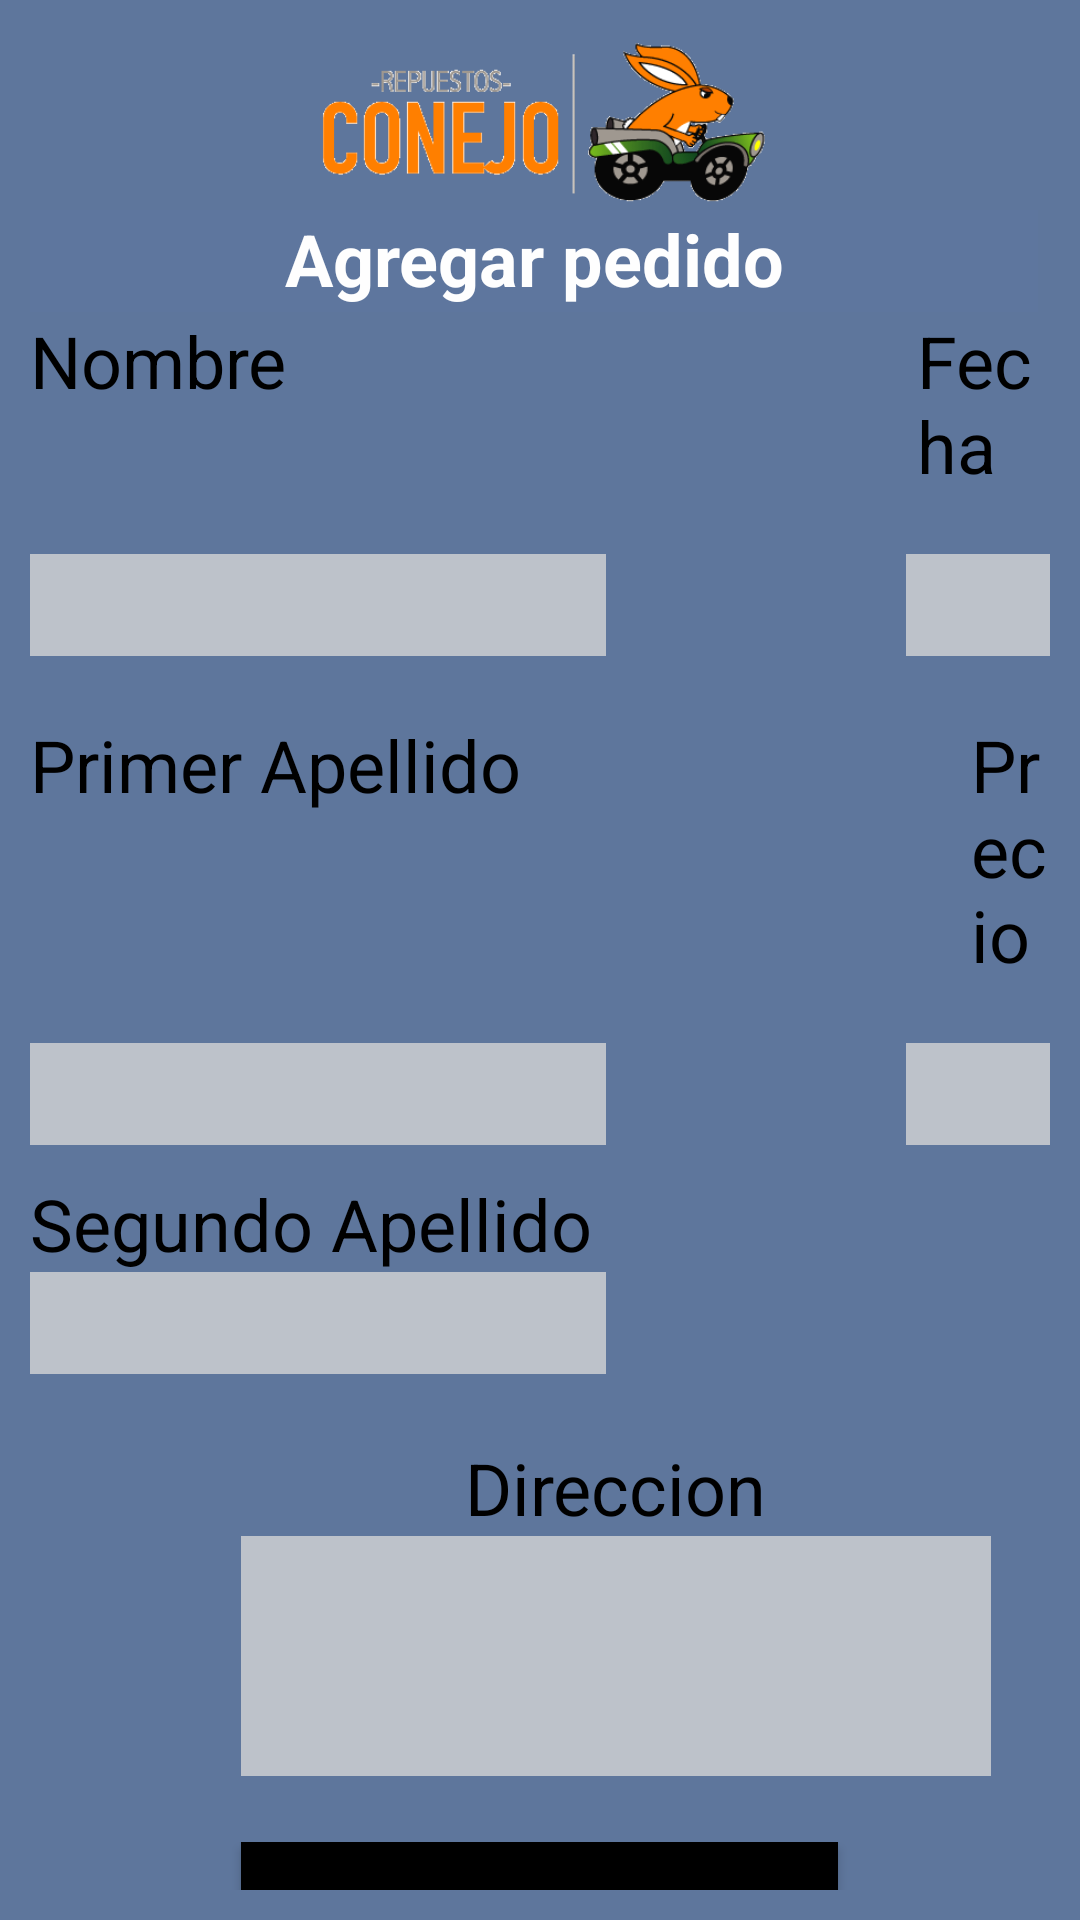

Android layout source for this screen:
<!-- AndroidManifest.xml: application theme Theme.RepuestosConejo -->
<!-- res/layout/fragment_add_pedidos.xml -->
<?xml version="1.0" encoding="utf-8"?>
<LinearLayout xmlns:android="http://schemas.android.com/apk/res/android"
    xmlns:app="http://schemas.android.com/apk/res-auto"
    xmlns:tools="http://schemas.android.com/tools"
    android:layout_width="match_parent"
    android:layout_height="match_parent"
    android:background="#5E769C"
    android:orientation="vertical"
    android:padding="10sp"
    tools:context=".ui.Pedidos.AddPedidosFragment">

    <ImageView
        android:id="@+id/img_logo_addrep"
        android:layout_width="match_parent"
        android:layout_height="60dp"
        app:srcCompat="@drawable/logo_repuestos_conejo"
        tools:ignore="MissingConstraints" />

    <LinearLayout
        android:layout_width="match_parent"
        android:layout_height="wrap_content"
        android:orientation="horizontal">

        <TextView
            android:id="@+id/textView18"
            android:layout_width="336dp"
            android:layout_height="34dp"
            android:background="#5E769E"
            android:text="@string/bt_add_pedido"
            android:textAlignment="center"
            android:textColor="#FEFEFE"
            android:textSize="24sp"
            android:textStyle="bold"
            tools:ignore="MissingConstraints" />
    </LinearLayout>

    <LinearLayout
        android:layout_width="match_parent"
        android:layout_height="wrap_content"
        android:orientation="horizontal">

        <TextView
            android:id="@+id/textView20"
            android:layout_width="wrap_content"
            android:layout_height="wrap_content"
            android:text="@string/pedido_nombre"
            android:textColor="#000000"
            android:textSize="24sp"
            tools:ignore="MissingConstraints" />

        <TextView
            android:id="@+id/textView2"
            android:layout_width="wrap_content"
            android:layout_height="wrap_content"
            android:layout_marginLeft="210dp"
            android:text="@string/pedido_fecha"
            android:textColor="#000000"
            android:textSize="24sp"
            tools:ignore="MissingConstraints" />
    </LinearLayout>

    <LinearLayout
        android:layout_width="match_parent"
        android:layout_height="wrap_content"
        android:layout_marginTop="20dp"
        android:orientation="horizontal">

        <EditText
            android:id="@+id/etNombreCliente"
            android:layout_width="192dp"
            android:layout_height="34dp"
            android:background="#BDC2CA"
            android:fontFamily="sans-serif-black"
            android:textAlignment="center"
            android:textSize="28sp"
            android:textStyle="bold|italic"
            android:visibility="visible"
            tools:ignore="MissingConstraints" />

        <EditText
            android:id="@+id/etFecha"
            android:layout_width="120dp"
            android:layout_height="34dp"
            android:layout_marginLeft="100dp"
            android:background="#BDC2CA"
            android:fontFamily="sans-serif-black"
            android:textAlignment="center"
            android:textSize="28sp"
            android:textStyle="bold|italic"
            android:visibility="visible"
            tools:ignore="MissingConstraints" />
    </LinearLayout>

    <LinearLayout
        android:layout_width="match_parent"
        android:layout_height="wrap_content"
        android:layout_marginTop="20dp"
        android:orientation="horizontal">

        <TextView
            android:id="@+id/tv_añotxt"
            android:layout_width="wrap_content"
            android:layout_height="wrap_content"
            android:paddingRight="50dp"
            android:text="@string/pedido_primerapellido"
            android:textAlignment="textEnd"
            android:textColor="#000000"
            android:textSize="24sp"
            tools:ignore="MissingConstraints" />

        <TextView
            android:id="@+id/textView3"
            android:layout_width="wrap_content"
            android:layout_height="wrap_content"
            android:layout_marginLeft="100dp"
            android:text="@string/pedido_precio"
            android:textColor="#000000"
            android:textSize="24sp"
            tools:ignore="MissingConstraints" />
    </LinearLayout>

    <LinearLayout
        android:layout_width="match_parent"
        android:layout_height="wrap_content"
        android:layout_marginTop="20dp"
        android:orientation="horizontal">

        <EditText
            android:id="@+id/etPrimerApellido"
            android:layout_width="192dp"
            android:layout_height="34dp"
            android:background="#BDC2CA"
            android:fontFamily="sans-serif-black"
            android:textAlignment="center"
            android:textSize="28sp"
            android:textStyle="bold|italic"
            android:visibility="visible"
            tools:ignore="MissingConstraints" />

        <EditText
            android:id="@+id/etPrecioPedido"
            android:layout_width="100dp"
            android:layout_height="34dp"
            android:layout_marginLeft="100dp"
            android:background="#BDC2CA"
            android:fontFamily="sans-serif-black"
            android:textAlignment="center"
            android:textSize="28sp"
            android:textStyle="bold|italic"
            android:visibility="visible"
            tools:ignore="MissingConstraints" />
    </LinearLayout>

    <LinearLayout
        android:layout_width="match_parent"
        android:layout_height="wrap_content"
        android:layout_marginTop="10dp"
        android:orientation="vertical">

        <TextView
            android:id="@+id/textViewModelo"
            android:layout_width="wrap_content"
            android:layout_height="wrap_content"
            android:text="@string/pedido_segundoapellido"
            android:textColor="#000000"
            android:textSize="24sp"
            tools:ignore="MissingConstraints" />

        <EditText
            android:id="@+id/etSegundoApellido"
            android:layout_width="192dp"
            android:layout_height="34dp"
            android:background="#BDC2CA"
            android:fontFamily="sans-serif-black"
            android:textAlignment="center"
            android:textSize="28sp"
            android:textStyle="bold|italic"
            android:visibility="visible"
            tools:ignore="MissingConstraints" />
    </LinearLayout>

    <LinearLayout
        android:layout_width="391dp"
        android:layout_height="116dp"
        android:layout_marginTop="20dp"
        android:gravity="center"
        android:orientation="vertical">

        <TextView
            android:id="@+id/textView4"
            android:layout_width="wrap_content"
            android:layout_height="wrap_content"
            android:text="@string/pedido_direccion"
            android:textColor="#000000"
            android:textSize="24sp"
            tools:ignore="MissingConstraints" />

        <EditText
            android:id="@+id/etDireccion"
            android:layout_width="250dp"
            android:layout_height="80dp"
            android:background="#BDC2CA"
            android:fontFamily="sans-serif-black"
            android:textAlignment="center"
            android:textSize="28sp"
            android:textStyle="bold|italic"
            android:visibility="visible"
            tools:ignore="MissingConstraints" />
    </LinearLayout>

    <LinearLayout
        android:layout_width="match_parent"
        android:layout_height="wrap_content"
        android:layout_marginTop="20dp"
        android:gravity="center"
        android:orientation="horizontal"
        android:textAlignment="center">

        <Button
            android:id="@+id/btn_guardar_pedido"
            android:layout_width="wrap_content"
            android:layout_height="wrap_content"
            android:background="#000000"
            android:backgroundTint="#000000"
            android:text="@string/bt_save_pedido"
            android:textSize="24sp"
            app:iconTint="#000000"
            tools:ignore="MissingConstraints" />
    </LinearLayout>

</LinearLayout>
<!-- resources referenced by this layout -->
<resources>
  <!-- drawable logo_repuestos_conejo: png bitmap (drawable, 8018 bytes) -->
  <string name="bt_add_pedido">Agregar pedido</string>
  <string name="bt_save_pedido">Guardar pedido</string>
  <string name="pedido_direccion">Direccion</string>
  <string name="pedido_fecha">Fecha</string>
  <string name="pedido_nombre">Nombre</string>
  <string name="pedido_precio">Precio</string>
  <string name="pedido_primerapellido">Primer Apellido</string>
  <string name="pedido_segundoapellido">Segundo Apellido</string>
  <style name="Theme.RepuestosConejo" parent="Theme.MaterialComponents.DayNight.DarkActionBar">
          
          <item name="colorPrimary">@color/purple_500</item>
          <item name="colorPrimaryVariant">@color/purple_700</item>
          <item name="colorOnPrimary">@color/white</item>
          
          <item name="colorSecondary">@color/teal_200</item>
          <item name="colorSecondaryVariant">@color/teal_700</item>
          <item name="colorOnSecondary">@color/black</item>
          
          <item name="android:statusBarColor">?attr/colorPrimaryVariant</item>
          
      </style>
  <!-- not gathered from this repository: default colours our renderer supplied (Android Studio template values) -->
  <color name="purple_500">#FF6200EE</color>
  <color name="purple_700">#FF3700B3</color>
  <color name="teal_200">#FF03DAC5</color>
  <color name="teal_700">#FF018786</color>
  <color name="black">#FF000000</color>
  <color name="white">#FFFFFFFF</color>
</resources>
